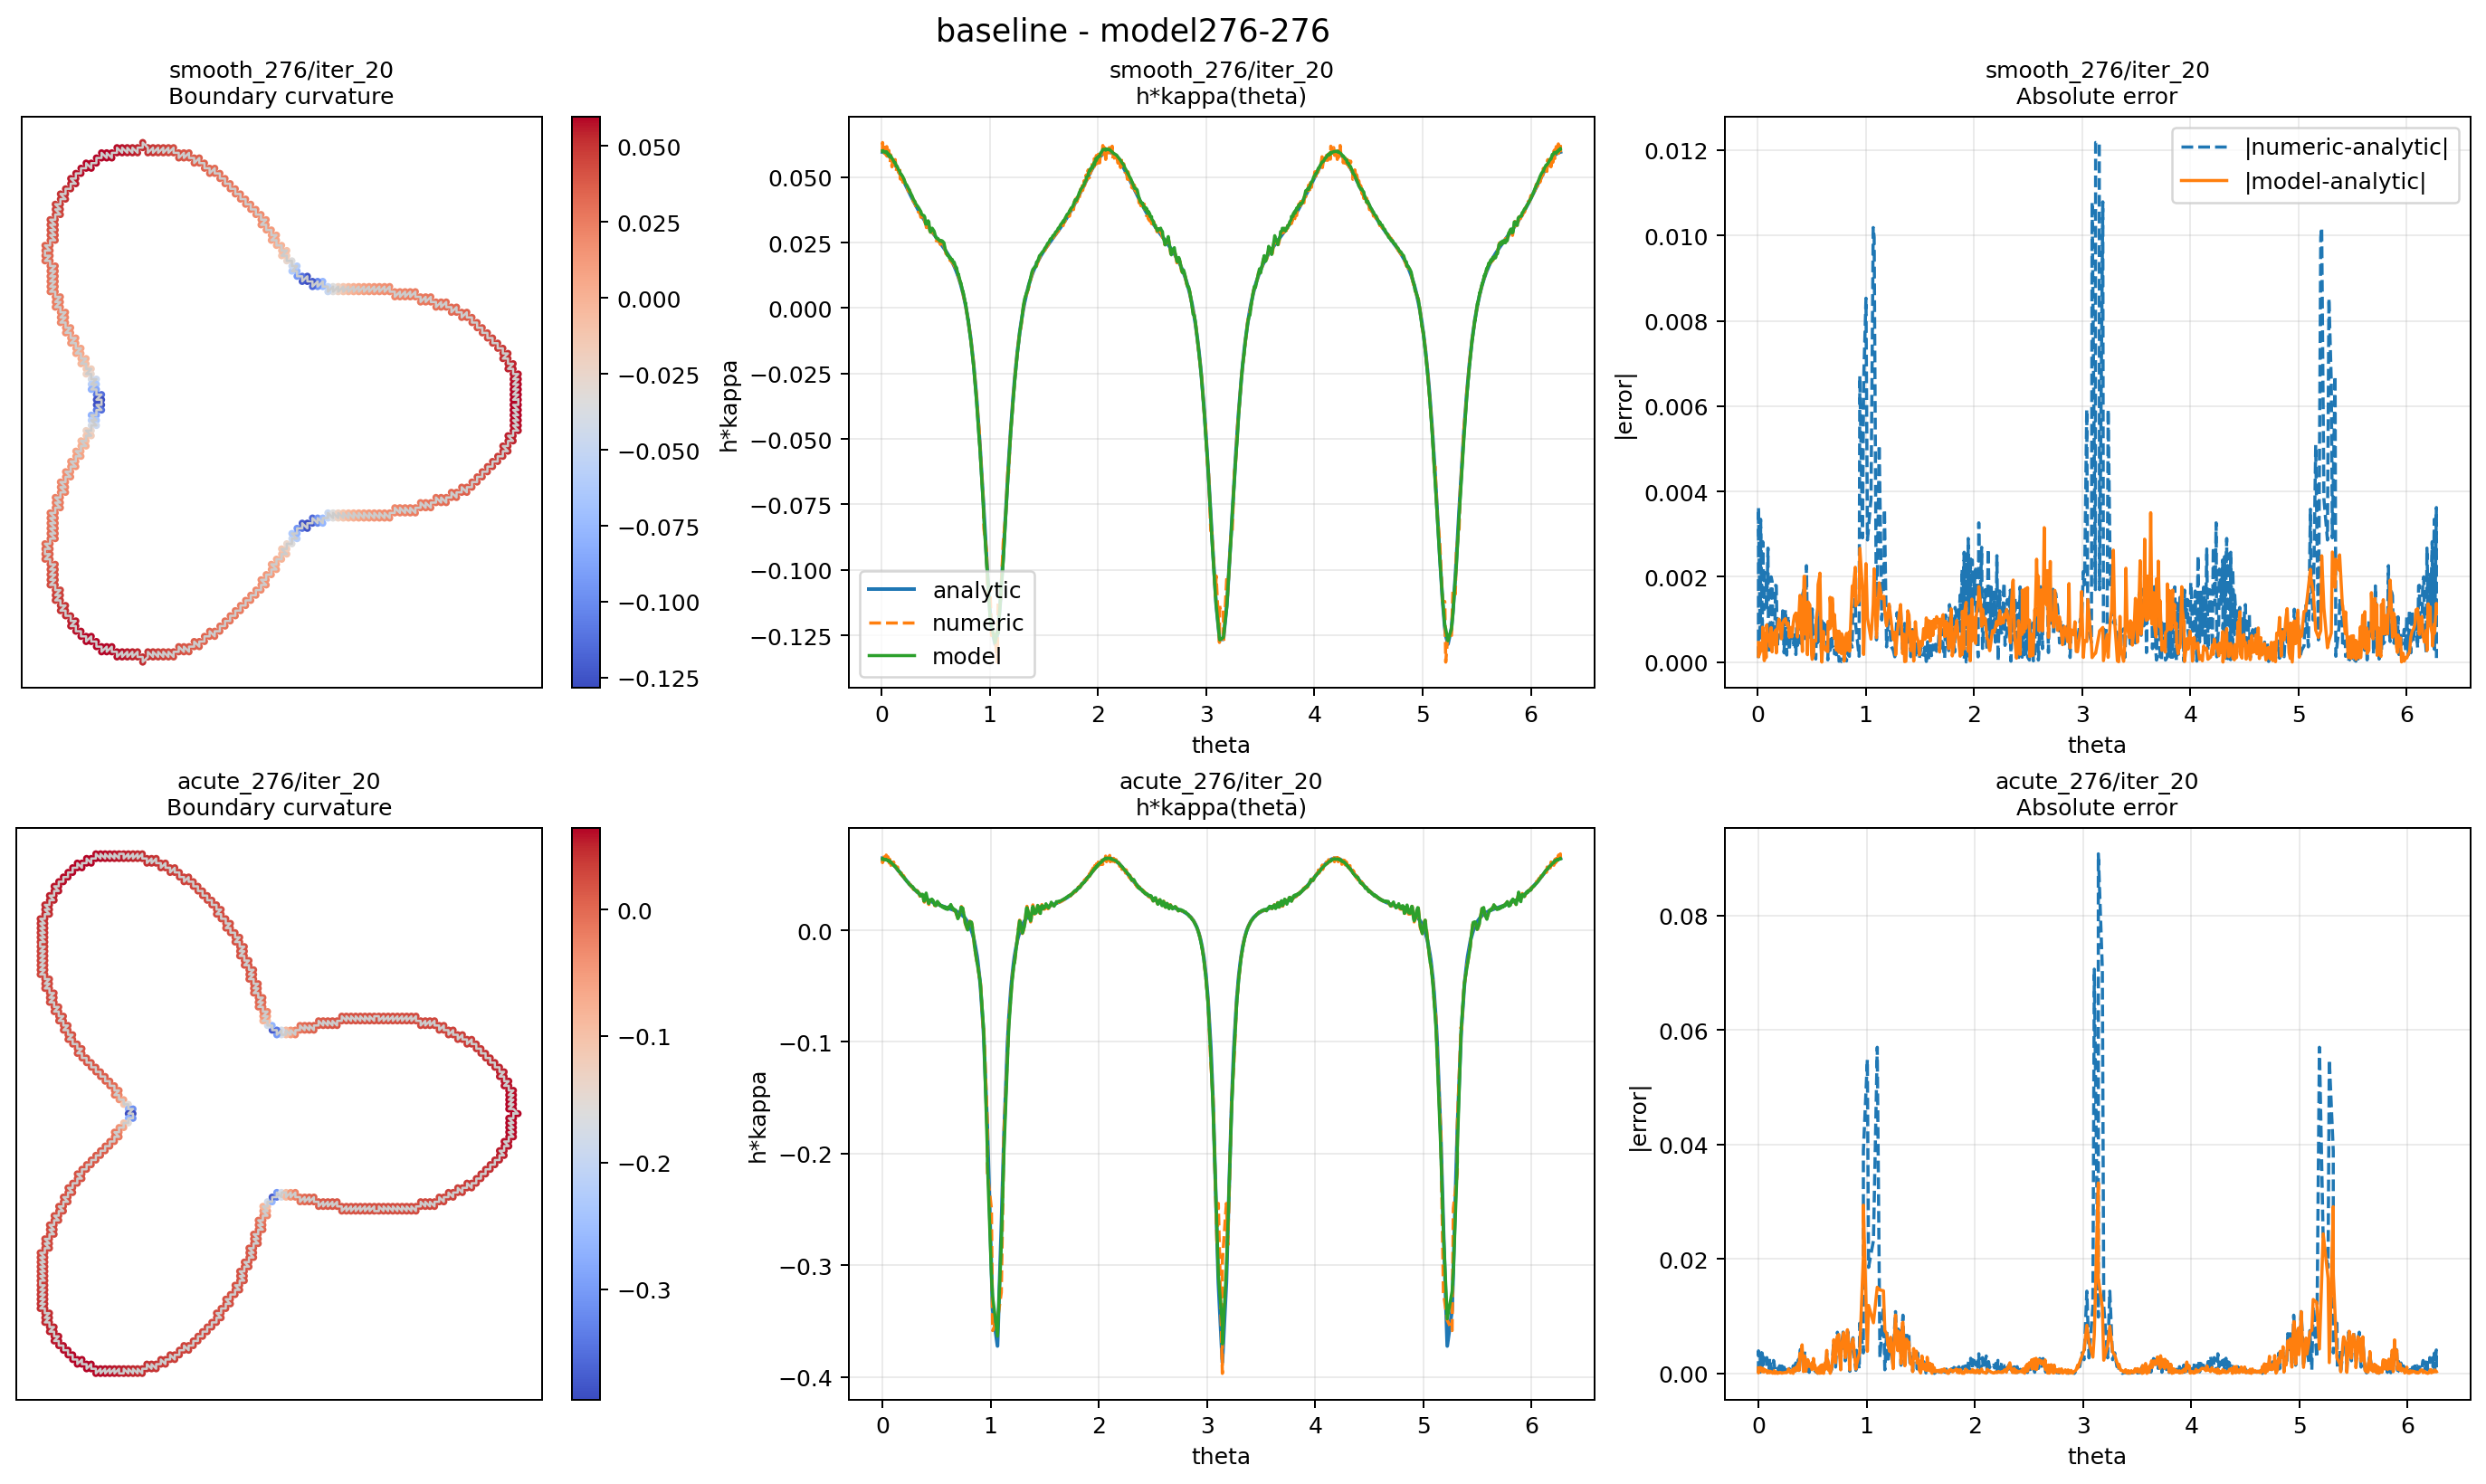

Source data for this figure (header and first rows):
rho_model, case_id, case_label, iter, case_key, angle_bin_start_deg, angle_bin_end_deg, sample_count, numeric_mse, numeric_mae, numeric_maxae, model_mse, model_mae, model_maxae
276, 0, smooth_276, 1, smooth_276/iter_1, 0, 30, 53, 5.937287307457901e-07, 0.0005297, 0.002166, 0.0001195, 0.008246, 0.02407
276, 0, smooth_276, 1, smooth_276/iter_1, 30, 60, 42, 4.2581252929769566e-06, 0.001519, 0.006321, 0.001026, 0.02693, 0.05878
276, 0, smooth_276, 1, smooth_276/iter_1, 60, 90, 36, 3.286653576489874e-06, 0.001362, 0.004547, 0.0003662, 0.01671, 0.04521
276, 0, smooth_276, 1, smooth_276/iter_1, 90, 120, 54, 1.0296979490328974e-06, 0.0008096, 0.002132, 8.029453839115243e-05, 0.007456, 0.01887
276, 0, smooth_276, 1, smooth_276/iter_1, 120, 150, 56, 8.940708918395365e-07, 0.0007801, 0.001752, 0.0001322, 0.008681, 0.02733
276, 0, smooth_276, 1, smooth_276/iter_1, 150, 180, 41, 3.0882006710561218e-06, 0.001125, 0.005854, 0.0003649, 0.01653, 0.03819
276, 0, smooth_276, 1, smooth_276/iter_1, 180, 210, 41, 3.0882006710561218e-06, 0.001125, 0.005854, 0.0004279, 0.01814, 0.03611
276, 0, smooth_276, 1, smooth_276/iter_1, 210, 240, 56, 8.940708918395365e-07, 0.0007801, 0.001752, 0.0001669, 0.009919, 0.03124
276, 0, smooth_276, 1, smooth_276/iter_1, 240, 270, 54, 1.0296979490328976e-06, 0.0008096, 0.002132, 8.32319957783392e-05, 0.00688, 0.02262
276, 0, smooth_276, 1, smooth_276/iter_1, 270, 300, 36, 3.2866535764898747e-06, 0.001362, 0.004547, 0.000394, 0.01728, 0.03692
276, 0, smooth_276, 1, smooth_276/iter_1, 300, 330, 42, 4.258125292976956e-06, 0.001519, 0.006321, 0.0004832, 0.01884, 0.04043
276, 0, smooth_276, 1, smooth_276/iter_1, 330, 360, 53, 5.937287307457901e-07, 0.0005297, 0.002166, 0.0001079, 0.007909, 0.02559
276, 0, smooth_276, 2, smooth_276/iter_2, 0, 30, 53, 7.855631930750921e-07, 0.000649, 0.002423, 0.0001262, 0.008078, 0.03297
276, 0, smooth_276, 2, smooth_276/iter_2, 30, 60, 42, 3.156535124340736e-06, 0.001335, 0.005173, 0.0008078, 0.02401, 0.05404
276, 0, smooth_276, 2, smooth_276/iter_2, 60, 90, 36, 2.462505582917766e-06, 0.001222, 0.004345, 0.0002667, 0.01408, 0.04317
276, 0, smooth_276, 2, smooth_276/iter_2, 90, 120, 54, 1.1343014998542479e-06, 0.0008495, 0.002242, 6.610926746130775e-05, 0.006428, 0.01815
276, 0, smooth_276, 2, smooth_276/iter_2, 120, 150, 56, 9.165278413236741e-07, 0.0008031, 0.00178, 0.0001514, 0.008906, 0.03202
276, 0, smooth_276, 2, smooth_276/iter_2, 150, 180, 41, 2.636480211527764e-06, 0.001183, 0.004959, 0.0003411, 0.01547, 0.03408
276, 0, smooth_276, 2, smooth_276/iter_2, 180, 210, 41, 2.636480211527764e-06, 0.001183, 0.004959, 0.0004234, 0.01728, 0.04105
276, 0, smooth_276, 2, smooth_276/iter_2, 210, 240, 56, 9.16527841323674e-07, 0.0008031, 0.00178, 0.000168, 0.009364, 0.03622
276, 0, smooth_276, 2, smooth_276/iter_2, 240, 270, 54, 1.134301499854248e-06, 0.0008495, 0.002242, 8.010291112959717e-05, 0.006323, 0.02343
276, 0, smooth_276, 2, smooth_276/iter_2, 270, 300, 36, 2.462505582917765e-06, 0.001222, 0.004345, 0.0002755, 0.01488, 0.0285
276, 0, smooth_276, 2, smooth_276/iter_2, 300, 330, 42, 3.1565351243407365e-06, 0.001335, 0.005173, 0.0004628, 0.01843, 0.03991
276, 0, smooth_276, 2, smooth_276/iter_2, 330, 360, 53, 7.855631930750922e-07, 0.000649, 0.002423, 0.0001261, 0.007879, 0.03084
276, 0, smooth_276, 3, smooth_276/iter_3, 0, 30, 53, 1.100128813211095e-06, 0.0008095, 0.002638, 0.0001095, 0.007325, 0.03376
276, 0, smooth_276, 3, smooth_276/iter_3, 30, 60, 42, 2.7556634226756344e-06, 0.001232, 0.005423, 0.0005882, 0.02045, 0.05228
276, 0, smooth_276, 3, smooth_276/iter_3, 60, 90, 36, 2.2505857616522607e-06, 0.001151, 0.004319, 0.0001828, 0.01141, 0.03597
276, 0, smooth_276, 3, smooth_276/iter_3, 90, 120, 54, 1.163259068525033e-06, 0.0008382, 0.002435, 5.1244936117470635e-05, 0.005567, 0.01673
276, 0, smooth_276, 3, smooth_276/iter_3, 120, 150, 56, 1.0111533858436924e-06, 0.0008426, 0.001924, 0.0001387, 0.00828, 0.03171
276, 0, smooth_276, 3, smooth_276/iter_3, 150, 180, 41, 3.1349112789608863e-06, 0.001421, 0.004416, 0.0002667, 0.01318, 0.03266
276, 0, smooth_276, 3, smooth_276/iter_3, 180, 210, 41, 3.134911278960886e-06, 0.001421, 0.004416, 0.0003319, 0.01479, 0.04014
276, 0, smooth_276, 3, smooth_276/iter_3, 210, 240, 56, 1.0111533858436924e-06, 0.0008426, 0.001924, 0.0001418, 0.008351, 0.03305
276, 0, smooth_276, 3, smooth_276/iter_3, 240, 270, 54, 1.1632590685250333e-06, 0.0008382, 0.002435, 6.646981191725717e-05, 0.005655, 0.02109
276, 0, smooth_276, 3, smooth_276/iter_3, 270, 300, 36, 2.250585761652261e-06, 0.001151, 0.004319, 0.000192, 0.01224, 0.02562
276, 0, smooth_276, 3, smooth_276/iter_3, 300, 330, 42, 2.7556634226756344e-06, 0.001232, 0.005423, 0.0003567, 0.01581, 0.03849
276, 0, smooth_276, 3, smooth_276/iter_3, 330, 360, 53, 1.100128813211095e-06, 0.0008095, 0.002638, 0.0001131, 0.00711, 0.03317
276, 0, smooth_276, 4, smooth_276/iter_4, 0, 30, 53, 1.4191296601093502e-06, 0.0009297, 0.002818, 8.024643335322825e-05, 0.006235, 0.02938
276, 0, smooth_276, 4, smooth_276/iter_4, 30, 60, 42, 2.704672112589174e-06, 0.001181, 0.005739, 0.0003905, 0.01668, 0.04549
276, 0, smooth_276, 4, smooth_276/iter_4, 60, 90, 36, 2.5882628589611884e-06, 0.001194, 0.004335, 0.0001138, 0.008926, 0.03011
276, 0, smooth_276, 4, smooth_276/iter_4, 90, 120, 54, 1.2586420533266382e-06, 0.0008709, 0.002595, 3.747378496901198e-05, 0.004789, 0.01427
276, 0, smooth_276, 4, smooth_276/iter_4, 120, 150, 56, 1.1144420977699316e-06, 0.000878, 0.002055, 0.0001084, 0.007201, 0.02876
276, 0, smooth_276, 4, smooth_276/iter_4, 150, 180, 41, 3.8526601612145435e-06, 0.001568, 0.00483, 0.0001799, 0.01062, 0.02824
276, 0, smooth_276, 4, smooth_276/iter_4, 180, 210, 41, 3.8526601612145435e-06, 0.001568, 0.00483, 0.0002236, 0.01179, 0.03497
276, 0, smooth_276, 4, smooth_276/iter_4, 210, 240, 56, 1.1144420977699316e-06, 0.000878, 0.002055, 0.0001061, 0.00713, 0.0283
276, 0, smooth_276, 4, smooth_276/iter_4, 240, 270, 54, 1.258642053326638e-06, 0.0008709, 0.002595, 4.822255097454561e-05, 0.004866, 0.01803
276, 0, smooth_276, 4, smooth_276/iter_4, 270, 300, 36, 2.588262858961189e-06, 0.001194, 0.004335, 0.0001217, 0.009641, 0.0217
276, 0, smooth_276, 4, smooth_276/iter_4, 300, 330, 42, 2.7046721125891734e-06, 0.001181, 0.005739, 0.000241, 0.01278, 0.03359
276, 0, smooth_276, 4, smooth_276/iter_4, 330, 360, 53, 1.4191296601093502e-06, 0.0009297, 0.002818, 8.736955465364472e-05, 0.006108, 0.03118
276, 0, smooth_276, 5, smooth_276/iter_5, 0, 30, 53, 1.6406079245404358e-06, 0.001012, 0.002967, 5.256853557479869e-05, 0.005073, 0.0235
276, 0, smooth_276, 5, smooth_276/iter_5, 30, 60, 42, 2.8271152106302737e-06, 0.001152, 0.006017, 0.0002402, 0.01301, 0.03685
276, 0, smooth_276, 5, smooth_276/iter_5, 60, 90, 36, 3.1218977584947683e-06, 0.001251, 0.00518, 6.833110607911394e-05, 0.00703, 0.019
276, 0, smooth_276, 5, smooth_276/iter_5, 90, 120, 54, 1.3858450305136128e-06, 0.0009384, 0.002725, 2.6547448465787426e-05, 0.004077, 0.01185
276, 0, smooth_276, 5, smooth_276/iter_5, 120, 150, 56, 1.195146999312088e-06, 0.000901, 0.002165, 7.68281572358729e-05, 0.006038, 0.02468
276, 0, smooth_276, 5, smooth_276/iter_5, 150, 180, 41, 4.515107748413656e-06, 0.001632, 0.005997, 0.0001088, 0.008086, 0.02197
276, 0, smooth_276, 5, smooth_276/iter_5, 180, 210, 41, 4.515107748413656e-06, 0.001632, 0.005997, 0.000134, 0.008998, 0.02609
276, 0, smooth_276, 5, smooth_276/iter_5, 210, 240, 56, 1.195146999312088e-06, 0.000901, 0.002165, 7.44115469739472e-05, 0.005929, 0.02333
276, 0, smooth_276, 5, smooth_276/iter_5, 240, 270, 54, 1.3858450305136128e-06, 0.0009384, 0.002725, 3.276514834868481e-05, 0.004036, 0.01489
276, 0, smooth_276, 5, smooth_276/iter_5, 270, 300, 36, 3.1218977584947683e-06, 0.001251, 0.00518, 7.366678020536971e-05, 0.007455, 0.01601
276, 0, smooth_276, 5, smooth_276/iter_5, 300, 330, 42, 2.8271152106302737e-06, 0.001152, 0.006017, 0.000149, 0.009875, 0.02809
276, 0, smooth_276, 5, smooth_276/iter_5, 330, 360, 53, 1.6406079245404358e-06, 0.001012, 0.002967, 5.908868148081176e-05, 0.005033, 0.02584
... 420 more rows
